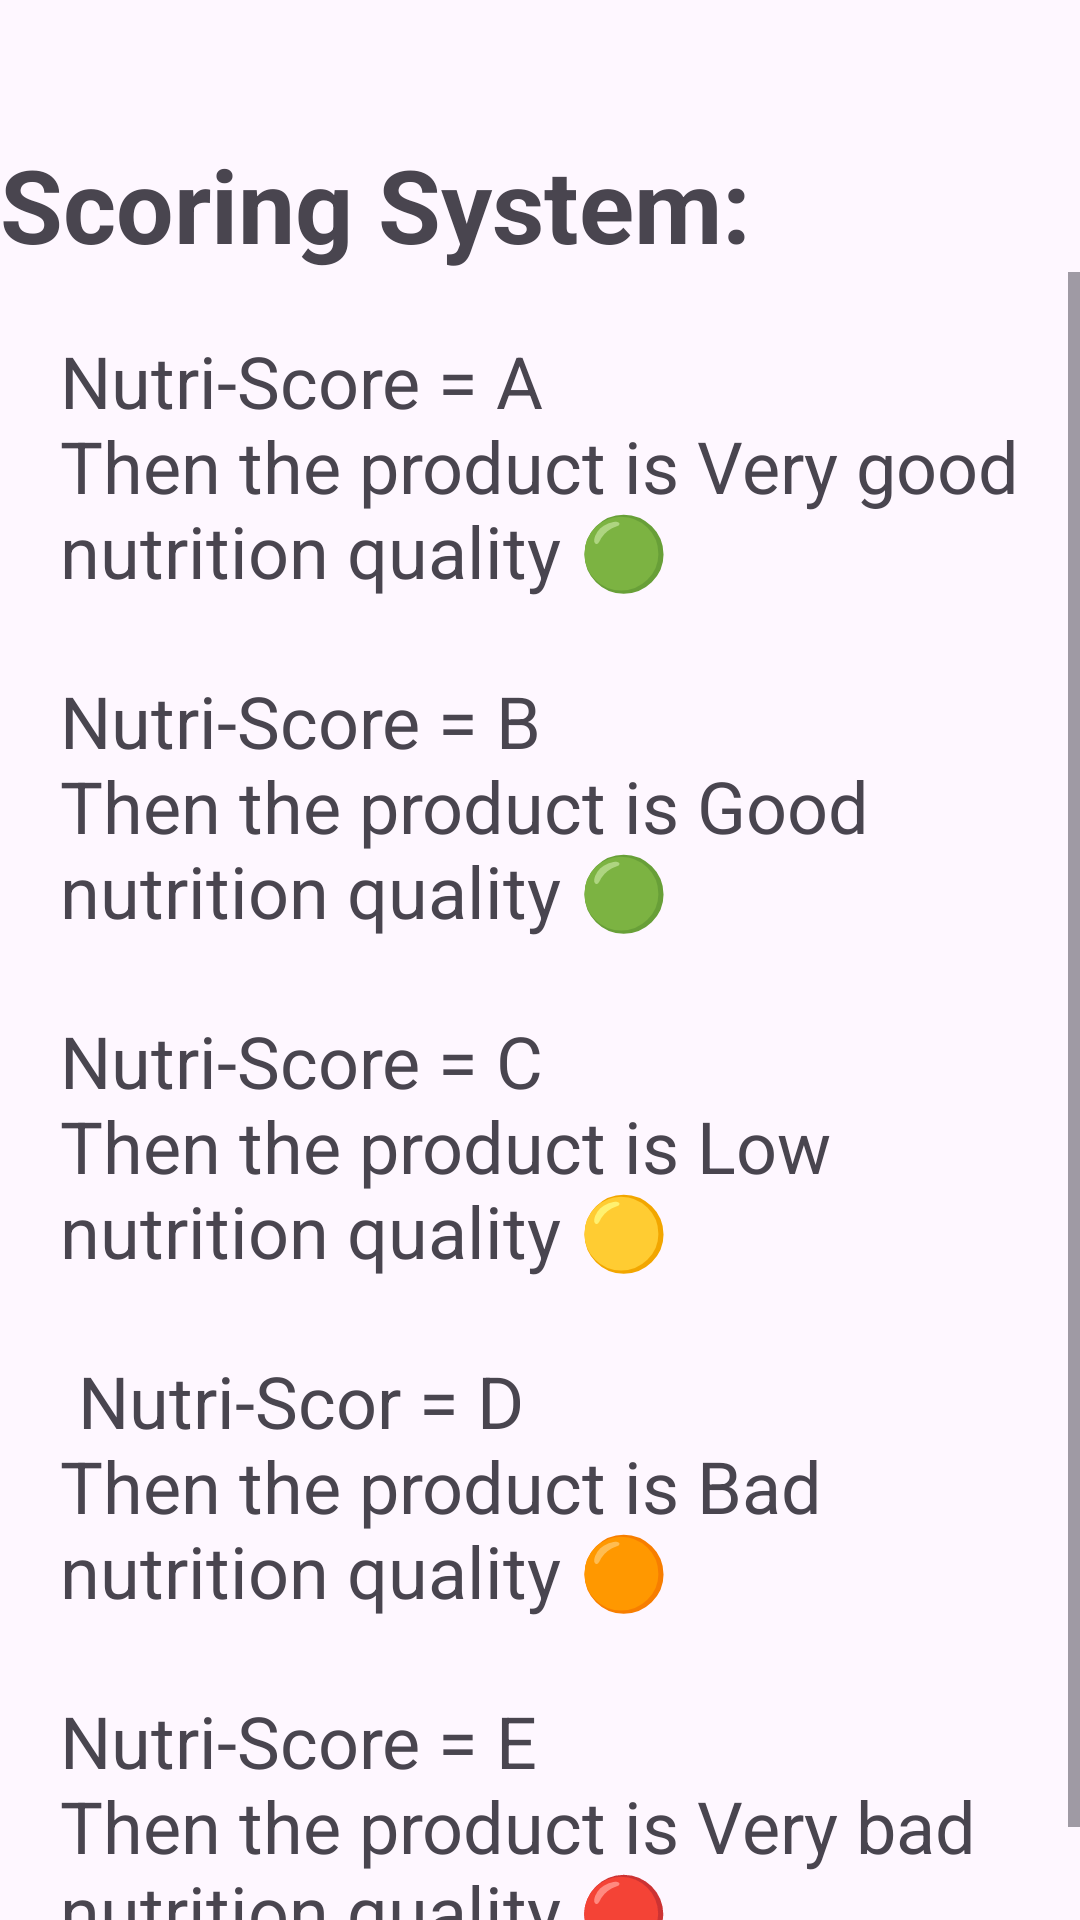

Android layout source for this screen:
<!-- AndroidManifest.xml: application theme Theme.NewScan -->
<!-- res/layout/activity_nutri_info.xml -->
<?xml version="1.0" encoding="utf-8"?>

<RelativeLayout xmlns:android="http://schemas.android.com/apk/res/android"
    xmlns:app="http://schemas.android.com/apk/res-auto"
    xmlns:tools="http://schemas.android.com/tools"
    android:layout_width="match_parent"
    android:layout_height="match_parent">


    <TextView
        android:id="@+id/Score"
        android:layout_width="match_parent"
        android:layout_height="wrap_content"
        android:text=""
        android:textSize="34sp"
        app:layout_constraintEnd_toEndOf="parent"
        app:layout_constraintStart_toStartOf="parent"
        app:layout_constraintTop_toTopOf="parent" />

    <TextView
        android:id="@+id/title"
        android:layout_width="match_parent"
        android:layout_height="wrap_content"
        android:layout_below="@+id/Score"
        android:text="@string/title3"
        android:textSize="34sp"
        android:textStyle="bold"
        app:layout_constraintEnd_toEndOf="parent"
        app:layout_constraintStart_toStartOf="parent"
        app:layout_constraintTop_toTopOf="parent" />

    <ScrollView
        android:layout_width="match_parent"
        android:layout_height="match_parent"
        android:layout_below="@+id/title">

        <TextView
            android:id="@+id/description"
            android:layout_width="wrap_content"
            android:layout_height="wrap_content"
            android:padding="20dp"
            android:text="@string/description4"
            android:textSize="24sp" />
    </ScrollView>


</RelativeLayout>
<!-- resources referenced by this layout -->
<resources>
  <string name="description4">Nutri-Score = A\nThen the product is Very good nutrition quality 🟢\n\nNutri-Score = B\nThen the product is Good nutrition quality 🟢\n\nNutri-Score = C\nThen the product is Low nutrition quality 🟡\n\n Nutri-Scor = D\nThen the product is Bad nutrition quality 🟠\n\nNutri-Score = E\nThen the product is Very bad nutrition quality 🔴</string>
  <string name="title3">Scoring System:</string>
  <style name="Theme.NewScan" parent="Base.Theme.NewScan" />
  <style name="Base.Theme.NewScan" parent="Theme.Material3.DayNight.NoActionBar">
          
          
      </style>
</resources>
